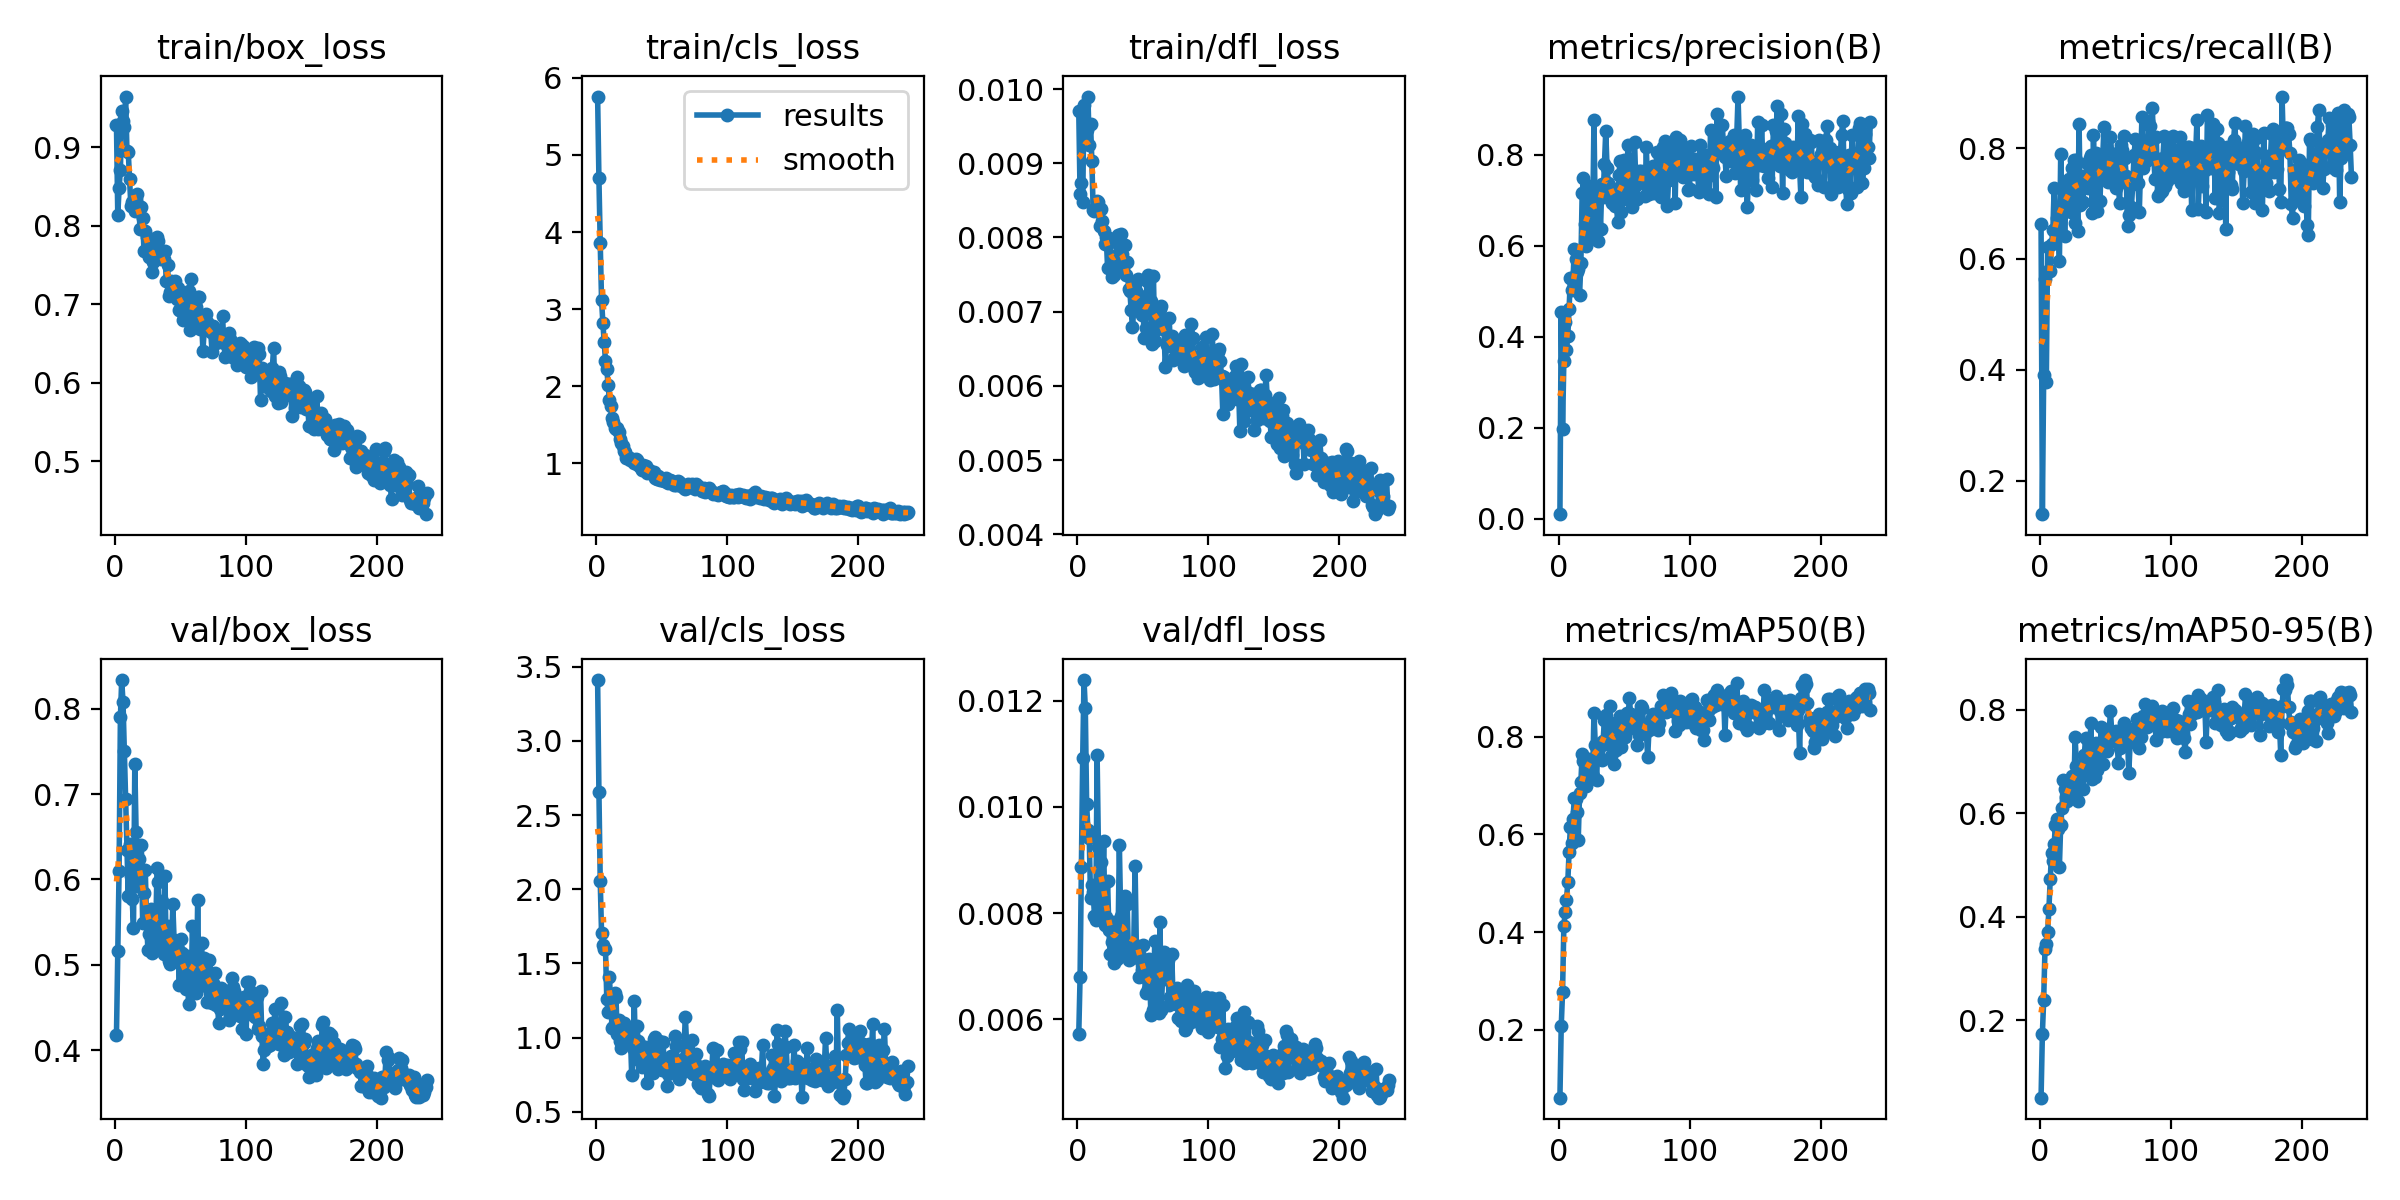

Data behind this chart, as committed beside it:
epoch, time, train/box_loss, train/cls_loss, train/dfl_loss, metrics/precision(B), metrics/recall(B), metrics/mAP50(B), metrics/mAP50-95(B), val/box_loss, val/cls_loss, val/dfl_loss, lr/pg0, lr/pg1, lr/pg2, lr/pg3, lr/pg4, lr/pg5, lr/pg6, lr/pg7
1, 33.72, 0.929, 5.759, 0.0097, 0.00968, 0.6636, 0.06111, 0.05051, 0.418, 3.41, 0.00572, 0.005903, 0.001968, 0.005903, 0.001968, 0.08623, 0.08229, 0.005903, 0.001968
2, 49.14, 0.8138, 4.695, 0.00858, 0.4549, 0.1398, 0.2068, 0.1741, 0.5159, 2.654, 0.00679, 0.01187, 0.003957, 0.01187, 0.003957, 0.07219, 0.06428, 0.01187, 0.003957
3, 65.41, 0.8477, 3.851, 0.00873, 0.1964, 0.3903, 0.2766, 0.2396, 0.6104, 2.052, 0.00886, 0.0178, 0.005934, 0.0178, 0.005934, 0.05812, 0.04626, 0.0178, 0.005934
4, 80.41, 0.8712, 3.121, 0.00848, 0.3462, 0.5646, 0.4114, 0.3387, 0.7896, 1.706, 0.01092, 0.0237, 0.0079, 0.0237, 0.0079, 0.04402, 0.02822, 0.0237, 0.0079
5, 94.98, 0.9463, 2.824, 0.00978, 0.4327, 0.3777, 0.4405, 0.3474, 0.8335, 1.625, 0.01239, 0.02956, 0.009855, 0.02956, 0.009855, 0.02989, 0.01018, 0.02956, 0.009855
6, 109.4, 0.9335, 2.578, 0.00939, 0.3704, 0.6213, 0.4648, 0.37, 0.8078, 1.595, 0.01186, 0.02958, 0.009859, 0.02958, 0.009859, 0.02958, 0.009859, 0.02958, 0.009859
7, 123.8, 0.9264, 2.327, 0.00945, 0.401, 0.5802, 0.5014, 0.4153, 0.7503, 1.6, 0.01006, 0.02949, 0.00983, 0.02949, 0.00983, 0.02949, 0.00983, 0.02949, 0.00983
8, 138.8, 0.9648, 2.221, 0.0099, 0.4614, 0.5787, 0.564, 0.4725, 0.6941, 1.263, 0.00956, 0.02941, 0.009802, 0.02941, 0.009802, 0.02941, 0.009802, 0.02941, 0.009802
9, 155.3, 0.8955, 2.011, 0.00925, 0.5284, 0.6264, 0.6151, 0.523, 0.6347, 1.174, 0.00941, 0.02932, 0.009774, 0.02932, 0.009774, 0.02932, 0.009774, 0.02932, 0.009774
10, 170.2, 0.8941, 1.816, 0.00953, 0.503, 0.6514, 0.5825, 0.5074, 0.5801, 1.408, 0.00829, 0.02924, 0.009745, 0.02924, 0.009745, 0.02924, 0.009745, 0.02924, 0.009745
11, 184.2, 0.8593, 1.741, 0.00903, 0.5243, 0.7283, 0.632, 0.5413, 0.6415, 1.236, 0.00852, 0.02915, 0.009717, 0.02915, 0.009717, 0.02915, 0.009717, 0.02915, 0.009717
12, 200, 0.8255, 1.586, 0.00837, 0.5939, 0.6542, 0.6739, 0.5784, 0.6041, 1.067, 0.00839, 0.02907, 0.009689, 0.02907, 0.009689, 0.02907, 0.009689, 0.02907, 0.009689
13, 215.7, 0.8302, 1.539, 0.00836, 0.5708, 0.6734, 0.6729, 0.5897, 0.577, 1.07, 0.00794, 0.02898, 0.009661, 0.02898, 0.009661, 0.02898, 0.009661, 0.02898, 0.009661
14, 233.3, 0.8266, 1.453, 0.00841, 0.5421, 0.6738, 0.6461, 0.5691, 0.5436, 1.303, 0.00786, 0.0289, 0.009632, 0.0289, 0.009632, 0.0289, 0.009632, 0.0289, 0.009632
15, 245.6, 0.8195, 1.437, 0.00849, 0.5497, 0.596, 0.5887, 0.4972, 0.7348, 1.273, 0.01097, 0.02881, 0.009604, 0.02881, 0.009604, 0.02881, 0.009604, 0.02881, 0.009604
16, 258.5, 0.8338, 1.456, 0.00848, 0.4914, 0.7888, 0.6845, 0.5783, 0.6552, 1.023, 0.00925, 0.02873, 0.009576, 0.02873, 0.009576, 0.02873, 0.009576, 0.02873, 0.009576
17, 276.9, 0.8406, 1.404, 0.00815, 0.5621, 0.6887, 0.7066, 0.6102, 0.5919, 1.118, 0.00807, 0.02864, 0.009547, 0.02864, 0.009547, 0.02864, 0.009547, 0.02864, 0.009547
18, 297.2, 0.8252, 1.311, 0.00839, 0.7169, 0.7242, 0.7649, 0.6636, 0.6238, 0.9777, 0.00897, 0.02856, 0.009519, 0.02856, 0.009519, 0.02856, 0.009519, 0.02856, 0.009519
19, 315.2, 0.7963, 1.259, 0.00822, 0.7483, 0.6421, 0.7496, 0.6477, 0.6087, 0.9274, 0.0083, 0.02847, 0.009491, 0.02847, 0.009491, 0.02847, 0.009491, 0.02847, 0.009491
20, 331.9, 0.8243, 1.224, 0.00809, 0.6478, 0.7052, 0.755, 0.632, 0.6404, 0.9701, 0.00935, 0.02839, 0.009463, 0.02839, 0.009463, 0.02839, 0.009463, 0.02839, 0.009463
21, 346.4, 0.8101, 1.159, 0.00791, 0.5989, 0.7382, 0.6998, 0.6242, 0.5494, 1.102, 0.00778, 0.0283, 0.009434, 0.0283, 0.009434, 0.0283, 0.009434, 0.0283, 0.009434
22, 362.8, 0.7681, 1.143, 0.008, 0.6073, 0.7445, 0.7252, 0.6421, 0.5835, 1.087, 0.00792, 0.02822, 0.009406, 0.02822, 0.009406, 0.02822, 0.009406, 0.02822, 0.009406
23, 378.9, 0.7939, 1.06, 0.00759, 0.7323, 0.7013, 0.753, 0.665, 0.6109, 1.03, 0.0086, 0.02813, 0.009378, 0.02813, 0.009378, 0.02813, 0.009378, 0.02813, 0.009378
24, 390.9, 0.7853, 1.086, 0.00799, 0.6922, 0.6844, 0.7374, 0.6545, 0.551, 0.9945, 0.00768, 0.02805, 0.009349, 0.02805, 0.009349, 0.02805, 0.009349, 0.02805, 0.009349
25, 403.1, 0.7845, 1.067, 0.00794, 0.6309, 0.7634, 0.7528, 0.6723, 0.5176, 0.9777, 0.00723, 0.02796, 0.009321, 0.02796, 0.009321, 0.02796, 0.009321, 0.02796, 0.009321
26, 416, 0.7608, 1.044, 0.00747, 0.6492, 0.778, 0.7192, 0.6383, 0.5359, 1.026, 0.00746, 0.02788, 0.009293, 0.02788, 0.009293, 0.02788, 0.009293, 0.02788, 0.009293
27, 431.7, 0.7652, 1.054, 0.00775, 0.877, 0.6651, 0.849, 0.7481, 0.5648, 0.7509, 0.00783, 0.02779, 0.009265, 0.02779, 0.009265, 0.02779, 0.009265, 0.02779, 0.009265
28, 445.6, 0.7415, 1.035, 0.00749, 0.6621, 0.7789, 0.7826, 0.6921, 0.5142, 0.9326, 0.00705, 0.02771, 0.009236, 0.02771, 0.009236, 0.02771, 0.009236, 0.02771, 0.009236
29, 461.1, 0.7543, 0.9979, 0.00765, 0.6315, 0.6504, 0.7102, 0.6237, 0.5456, 1.244, 0.00736, 0.02762, 0.009208, 0.02762, 0.009208, 0.02762, 0.009208, 0.02762, 0.009208
30, 480, 0.7708, 1.05, 0.0076, 0.6106, 0.8441, 0.7852, 0.692, 0.5389, 0.8542, 0.00713, 0.02754, 0.00918, 0.02754, 0.00918, 0.02754, 0.00918, 0.02754, 0.00918
31, 492.2, 0.7572, 1.039, 0.00804, 0.7269, 0.6969, 0.7765, 0.6859, 0.5438, 1.076, 0.00755, 0.02745, 0.009151, 0.02745, 0.009151, 0.02745, 0.009151, 0.02745, 0.009151
32, 504.1, 0.7853, 0.9712, 0.0079, 0.6365, 0.7363, 0.7825, 0.6808, 0.613, 0.9773, 0.00928, 0.02737, 0.009123, 0.02737, 0.009123, 0.02737, 0.009123, 0.02737, 0.009123
33, 516.3, 0.7803, 0.9604, 0.00805, 0.7357, 0.7031, 0.7522, 0.6477, 0.5965, 0.9504, 0.00795, 0.02728, 0.009095, 0.02728, 0.009095, 0.02728, 0.009095, 0.02728, 0.009095
34, 529.1, 0.765, 0.9414, 0.00778, 0.7082, 0.7489, 0.7916, 0.7123, 0.527, 0.8952, 0.00722, 0.0272, 0.009067, 0.0272, 0.009067, 0.0272, 0.009067, 0.0272, 0.009067
35, 543.3, 0.7575, 0.9075, 0.00767, 0.7804, 0.7312, 0.8337, 0.7463, 0.518, 0.8027, 0.00723, 0.02711, 0.009038, 0.02711, 0.009038, 0.02711, 0.009038, 0.02711, 0.009038
36, 557.7, 0.7646, 0.9704, 0.0079, 0.8514, 0.7739, 0.8445, 0.7437, 0.5749, 0.9103, 0.00832, 0.02703, 0.00901, 0.02703, 0.00901, 0.02703, 0.00901, 0.02703, 0.00901
37, 572.5, 0.758, 0.9042, 0.0075, 0.7717, 0.7278, 0.7843, 0.6958, 0.5128, 0.9382, 0.00738, 0.02695, 0.008982, 0.02695, 0.008982, 0.02695, 0.008982, 0.02695, 0.008982
38, 586.5, 0.7684, 0.9589, 0.00767, 0.7382, 0.7812, 0.818, 0.7062, 0.6043, 0.8224, 0.00817, 0.02686, 0.008953, 0.02686, 0.008953, 0.02686, 0.008953, 0.02686, 0.008953
39, 598.8, 0.7297, 0.8774, 0.00731, 0.7262, 0.7876, 0.8632, 0.7739, 0.5146, 0.696, 0.00711, 0.02678, 0.008925, 0.02678, 0.008925, 0.02678, 0.008925, 0.02678, 0.008925
40, 616, 0.7506, 0.9104, 0.00728, 0.7001, 0.6834, 0.7594, 0.6659, 0.5457, 0.94, 0.00736, 0.02669, 0.008897, 0.02669, 0.008897, 0.02669, 0.008897, 0.02669, 0.008897
41, 634.9, 0.7105, 0.8914, 0.00702, 0.695, 0.823, 0.8195, 0.7326, 0.5044, 0.8111, 0.00733, 0.02661, 0.008869, 0.02661, 0.008869, 0.02661, 0.008869, 0.02661, 0.008869
42, 653.8, 0.7159, 0.8842, 0.00679, 0.6945, 0.7323, 0.743, 0.6705, 0.5013, 0.9191, 0.00716, 0.02652, 0.00884, 0.02652, 0.00884, 0.02652, 0.00884, 0.02652, 0.00884
43, 673, 0.7298, 0.8597, 0.00703, 0.6885, 0.7909, 0.8272, 0.735, 0.51, 0.7621, 0.00741, 0.02644, 0.008812, 0.02644, 0.008812, 0.02644, 0.008812, 0.02644, 0.008812
44, 691.8, 0.7284, 0.8843, 0.00737, 0.7249, 0.6857, 0.7723, 0.6836, 0.5709, 0.9933, 0.00888, 0.02635, 0.008784, 0.02635, 0.008784, 0.02635, 0.008784, 0.02635, 0.008784
45, 710.3, 0.7228, 0.8129, 0.00728, 0.6517, 0.7694, 0.7915, 0.7093, 0.5292, 1.002, 0.00732, 0.02627, 0.008755, 0.02627, 0.008755, 0.02627, 0.008755, 0.02627, 0.008755
46, 722.4, 0.7301, 0.7952, 0.00744, 0.7563, 0.7052, 0.8152, 0.7157, 0.5271, 0.8136, 0.00732, 0.02618, 0.008727, 0.02618, 0.008727, 0.02618, 0.008727, 0.02618, 0.008727
47, 734.7, 0.7069, 0.832, 0.00721, 0.7871, 0.7777, 0.8428, 0.7668, 0.5046, 0.8, 0.0068, 0.0261, 0.008699, 0.0261, 0.008699, 0.0261, 0.008699, 0.0261, 0.008699
48, 747.7, 0.7203, 0.8186, 0.00721, 0.6735, 0.7783, 0.7793, 0.6949, 0.5188, 0.9738, 0.00719, 0.02601, 0.008671, 0.02601, 0.008671, 0.02601, 0.008671, 0.02601, 0.008671
49, 768, 0.6932, 0.7765, 0.00695, 0.7025, 0.8379, 0.8348, 0.7629, 0.4759, 0.8375, 0.00692, 0.02593, 0.008642, 0.02593, 0.008642, 0.02593, 0.008642, 0.02593, 0.008642
50, 786.5, 0.7099, 0.7812, 0.00709, 0.7889, 0.7796, 0.8337, 0.7309, 0.5301, 0.7819, 0.0074, 0.02584, 0.008614, 0.02584, 0.008614, 0.02584, 0.008614, 0.02584, 0.008614
51, 806.1, 0.6897, 0.7888, 0.00664, 0.7164, 0.7423, 0.7987, 0.7205, 0.514, 0.9683, 0.00687, 0.02576, 0.008586, 0.02576, 0.008586, 0.02576, 0.008586, 0.02576, 0.008586
52, 823.7, 0.6805, 0.7619, 0.00678, 0.75, 0.7396, 0.8478, 0.7525, 0.511, 0.7918, 0.0065, 0.02567, 0.008557, 0.02567, 0.008557, 0.02567, 0.008557, 0.02567, 0.008557
53, 843.1, 0.7111, 0.8043, 0.00741, 0.8212, 0.7571, 0.8325, 0.7583, 0.4794, 0.7945, 0.00677, 0.02559, 0.008529, 0.02559, 0.008529, 0.02559, 0.008529, 0.02559, 0.008529
54, 861.2, 0.7053, 0.7567, 0.0075, 0.7717, 0.8204, 0.8794, 0.7978, 0.4713, 0.6714, 0.00657, 0.0255, 0.008501, 0.0255, 0.008501, 0.0255, 0.008501, 0.0255, 0.008501
55, 881.1, 0.6846, 0.7359, 0.00701, 0.7557, 0.7862, 0.8453, 0.7549, 0.5098, 0.7567, 0.00714, 0.02542, 0.008473, 0.02542, 0.008473, 0.02542, 0.008473, 0.02542, 0.008473
56, 898.8, 0.7174, 0.775, 0.00714, 0.6845, 0.7613, 0.8182, 0.7466, 0.4538, 0.8082, 0.00607, 0.02533, 0.008444, 0.02533, 0.008444, 0.02533, 0.008444, 0.02533, 0.008444
57, 918.5, 0.6671, 0.7561, 0.00657, 0.7656, 0.7722, 0.8221, 0.7399, 0.4904, 0.873, 0.00686, 0.02525, 0.008416, 0.02525, 0.008416, 0.02525, 0.008416, 0.02525, 0.008416
58, 937, 0.7317, 0.7672, 0.00748, 0.8274, 0.7284, 0.8349, 0.7601, 0.4709, 0.7993, 0.00618, 0.02516, 0.008388, 0.02516, 0.008388, 0.02516, 0.008388, 0.02516, 0.008388
59, 956.7, 0.6777, 0.7176, 0.00661, 0.7343, 0.7916, 0.8357, 0.7389, 0.5452, 0.8127, 0.00747, 0.02508, 0.008359, 0.02508, 0.008359, 0.02508, 0.008359, 0.02508, 0.008359
60, 974.5, 0.689, 0.7367, 0.00702, 0.7028, 0.7343, 0.7824, 0.6974, 0.4922, 1.012, 0.00674, 0.02499, 0.008331, 0.02499, 0.008331, 0.02499, 0.008331, 0.02499, 0.008331
... 178 more rows
